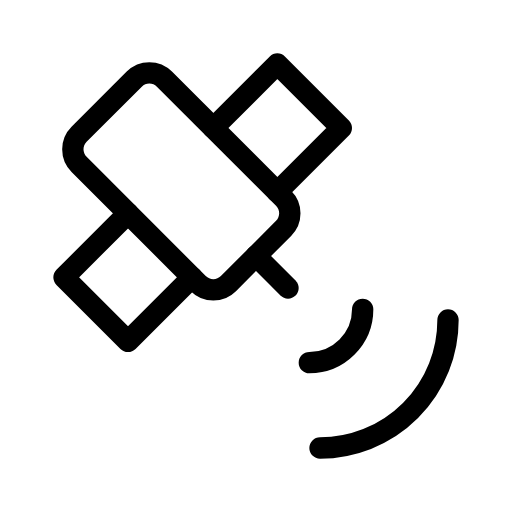
t = 0.00 s
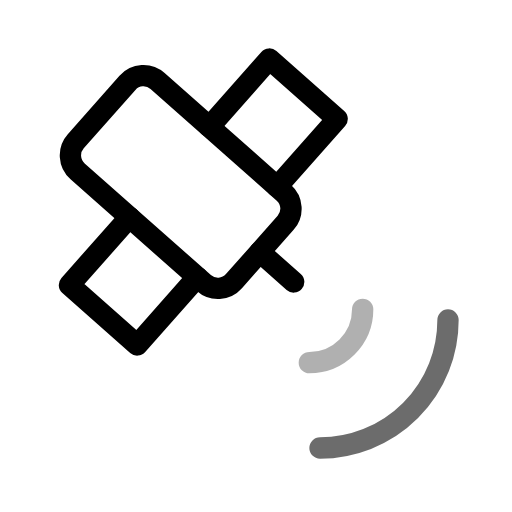
t = 0.65 s
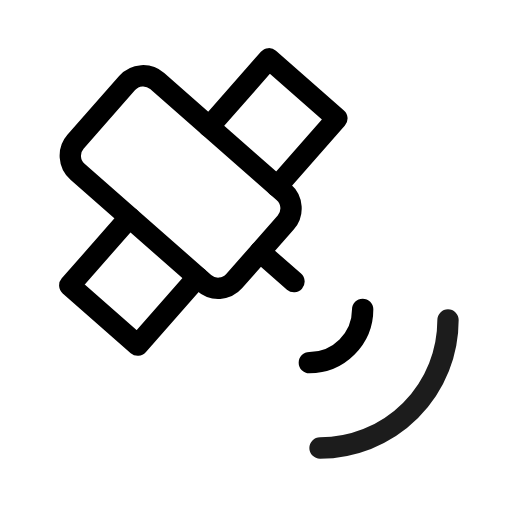
t = 1.28 s
t = 2.00 s: frame unchanged from t = 0.00 s, image omitted
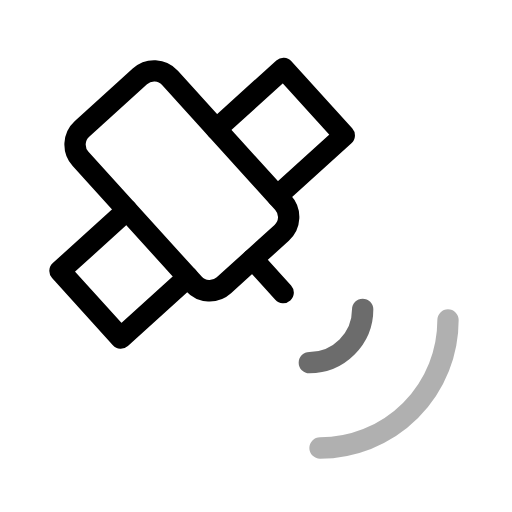
t = 2.75 s
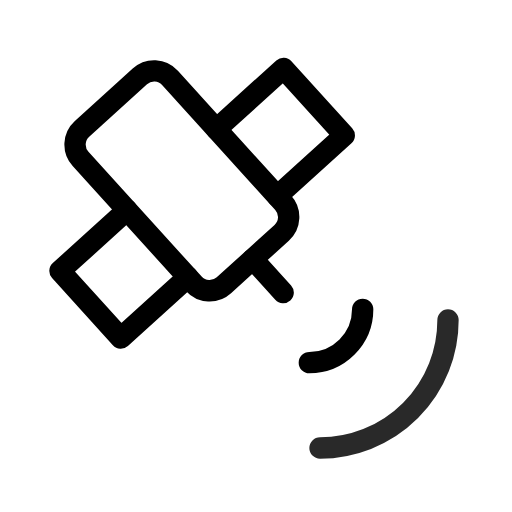
t = 3.25 s

The animated SVG that drew these frames (rendered in a browser with its animation timeline set to each time). Animation: 3 SMIL elements (animate=2,animateTransform=1); one cycle of 4.00 s, repeats indefinitely.

<svg xmlns="http://www.w3.org/2000/svg" width="24" height="24" viewBox="0 0 24 24" fill="none" stroke="currentColor"
     stroke-width="1" stroke-linecap="round" stroke-linejoin="round"
     class="icon icon-tabler icons-tabler-animated icon-tabler-satellite">
    <path stroke="none" d="M0 0h24v24H0z" fill="none"/>
    <g>
        <animateTransform attributeName="transform" type="rotate" values="0 9 9;-4 9 9;0 9 9;3 9 9;0 9 9" dur="4s" repeatCount="indefinite" keyTimes="0;0.25;0.5;0.75;1" calcMode="spline" keySplines="0.33 0.66 0.67 1.00;0.33 0.00 0.67 0.34;0.33 0.66 0.67 1.00;0.33 0.00 0.67 0.34"/>
        <path d="M3.707 6.293l2.586 -2.586a1 1 0 0 1 1.414 0l5.586 5.586a1 1 0 0 1 0 1.414l-2.586 2.586a1 1 0 0 1 -1.414 0l-5.586 -5.586a1 1 0 0 1 0 -1.414"/>
        <path d="M6 10l-3 3l3 3l3 -3"/>
        <path d="M10 6l3 -3l3 3l-3 3"/>
        <path d="M12 12l1.5 1.5"/>
    </g>
    <g>
        <animate attributeName="opacity" values="1;0.15;1;1" keyTimes="0;0.25;0.5;1" dur="2s" repeatCount="indefinite" calcMode="spline" keySplines="0.42 0 0.58 1;0.42 0 0.58 1;0.42 0 0.58 1"/>
        <path d="M14.5 17a2.5 2.5 0 0 0 2.5 -2.5"/>
    </g>
    <g>
        <animate attributeName="opacity" values="1;1;0.15;1;1" keyTimes="0;0.2;0.45;0.7;1" dur="2s" repeatCount="indefinite" calcMode="spline" keySplines="0.42 0 0.58 1;0.42 0 0.58 1;0.42 0 0.58 1;0.42 0 0.58 1"/>
        <path d="M15 21a6 6 0 0 0 6 -6"/>
    </g>
</svg>
